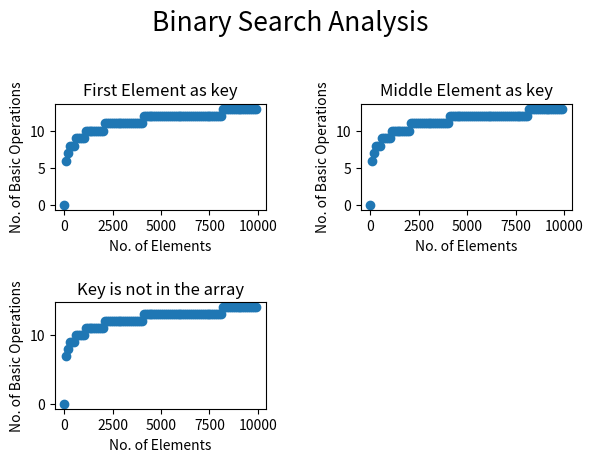

Python code for this plot:
import matplotlib.pyplot as plt
import seaborn as sb
import numpy as np


class SearchingAlgorithm:
    def __init__(self, name: str):
        self.count = 0
        self.name = name

    def search(self, arr:np.ndarray, key):
        self.count = 0
        pass
        # Do search in derived classes


class LinearSearch(SearchingAlgorithm):
    def __init__(self):
        SearchingAlgorithm.__init__(self, "Linear Search")

    def search(self, arr:np.ndarray, key) -> bool:
        SearchingAlgorithm.search(self, arr, key)
        for i in range(0, arr.size - 1):
            self.count += 1
            if arr[i] == key:
                return True
        return False


class BinarySearch(SearchingAlgorithm):
    def __init__(self):
        SearchingAlgorithm.__init__(self, "Binary Search")

    def search(self, arr:np.ndarray, key) -> bool:
        SearchingAlgorithm.search(self, arr, key)
        SearchingAlgorithm.search(self, arr, key)
        low, high = 0, arr.size - 1
        while low <= high:
            mid = int((low + high) / 2)
            self.count += 1
            if arr[mid] == key:
                return True
            elif arr[mid] < key:
                low = mid + 1
            else:
                high = mid - 1
        return False


class SearchVisualizer:
    def __init__(self, searcher: SearchingAlgorithm):
        self.searcher = searcher
        self.fig = plt.figure()

    def analyze(self, maxpts=1000):
        # x Number of elements
        # y_1 number of comparisons when First Element is the key
        # y_2 number of comparisons when Middle Element is the key
        # y_3 number of comparisons when key is not present in the array
        x, y_1, y_2, y_3 = np.array([0]), np.array([0]), np.array([0]), np.array([0])
        for i in range(100, maxpts, 100):
            x = np.vstack((x, [i]))
            arr = np.arange(0, i, 1)
            key = 0
            self.searcher.search(arr, key)
            y_1 = np.vstack((y_1, [self.searcher.count]))
            key = int(i / 2)
            self.searcher.search(arr, key)
            y_2 = np.vstack((y_2, [self.searcher.count]))
            key = i + 1
            self.searcher.search(arr, key)
            y_3 = np.vstack((y_3, [self.searcher.count]))
        plt.suptitle(self.searcher.name + " Analysis", size=19)
        plt.subplot(2, 2, 1)
        plt.title("First Element as key")
        plt.xlabel("No. of Elements")
        plt.ylabel("No. of Basic Operations")
        plt.scatter(x, y_1)
        plt.subplot(2, 2, 2)
        plt.title("Middle Element as key")
        plt.xlabel("No. of Elements")
        plt.ylabel("No. of Basic Operations")
        plt.scatter(x, y_2)
        plt.subplot(2, 2, 3)
        plt.title("Key is not in the array")
        plt.xlabel("No. of Elements")
        plt.ylabel("No. of Basic Operations")
        plt.scatter(x, y_3)
        plt.tight_layout(pad=2)
        plt.show()


if __name__ == "__main__":
    SearchVisualizer(BinarySearch()).analyze(maxpts=10000)
